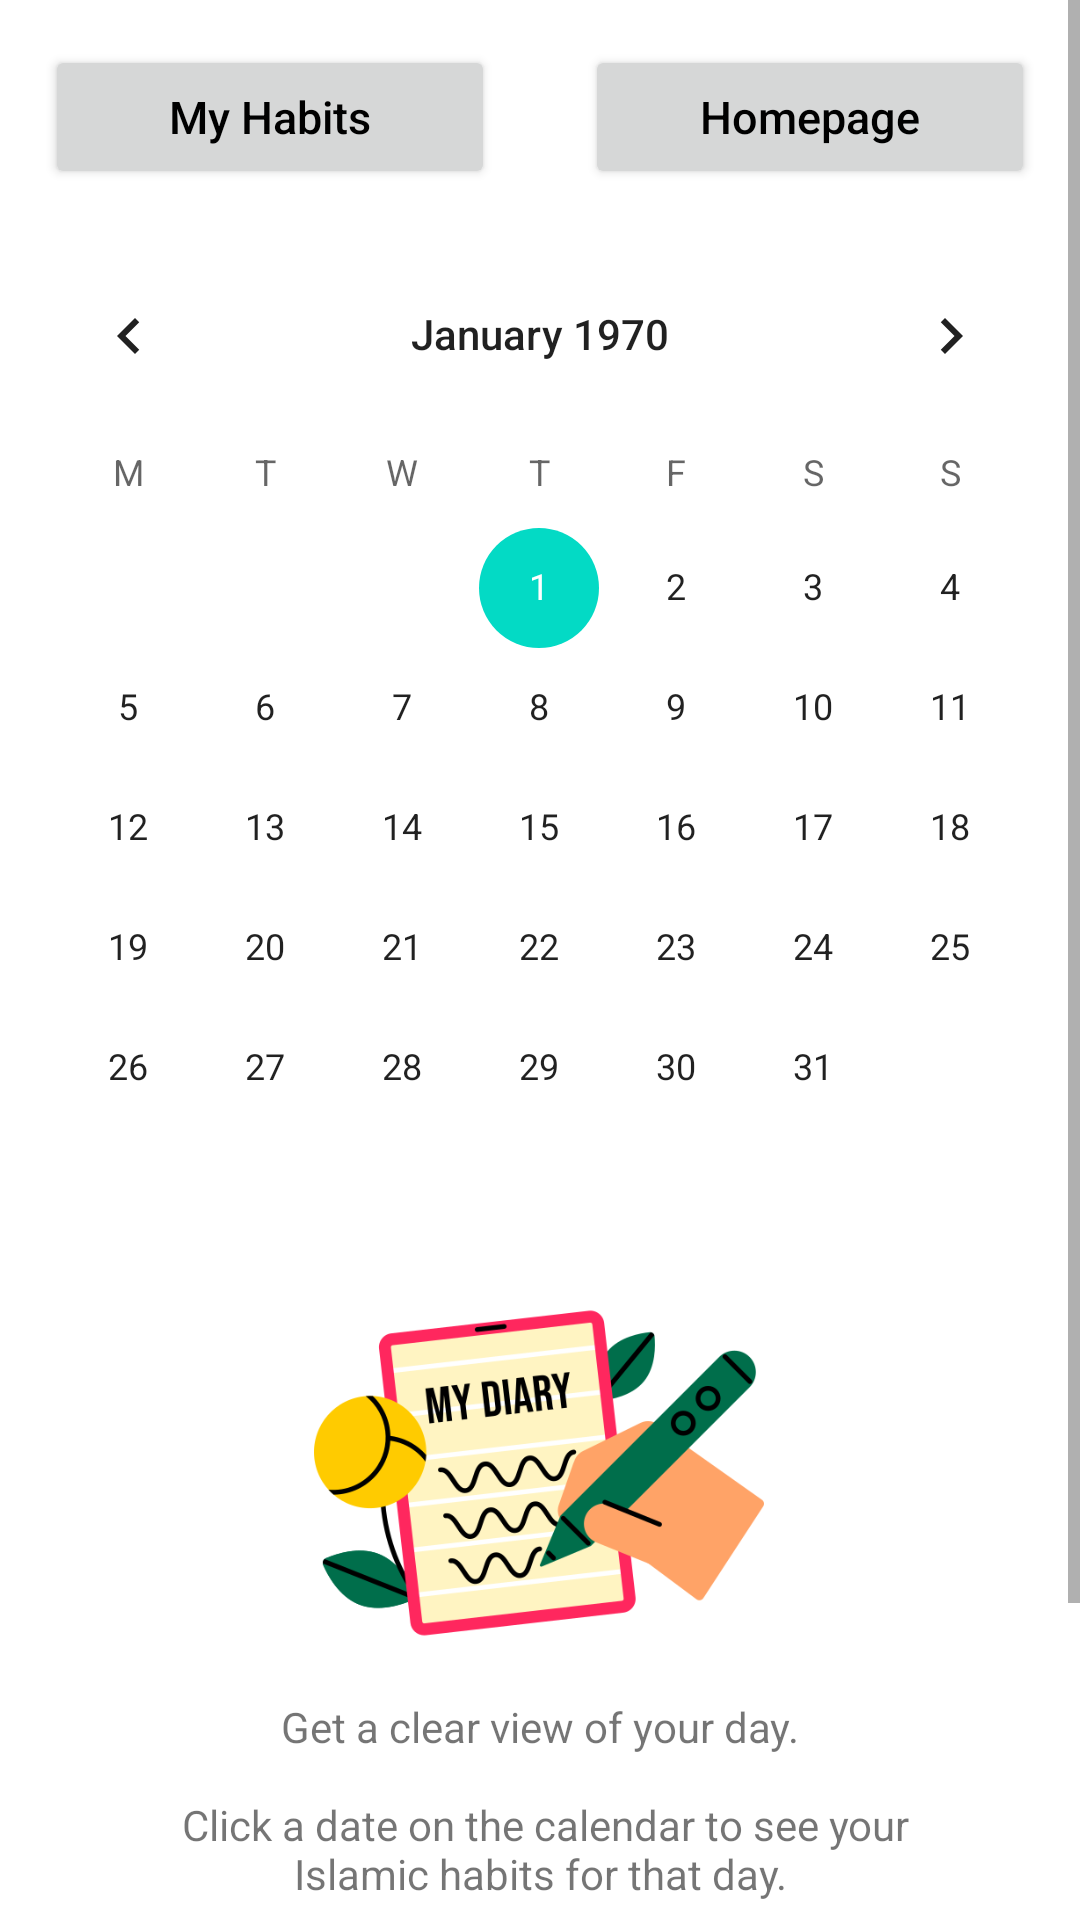

The Android layout XML behind this screen, and the referenced resources:
<!-- AndroidManifest.xml: application theme Theme.Pondoku -->
<!-- res/layout/fragment_home.xml -->
<?xml version="1.0" encoding="utf-8"?>
<ScrollView
    xmlns:android="http://schemas.android.com/apk/res/android"
    android:id="@+id/scrollView"
    android:layout_width="match_parent"
    android:layout_height="match_parent"
    android:background="@drawable/background"
    android:fillViewport="true">

    <androidx.constraintlayout.widget.ConstraintLayout
        xmlns:app="http://schemas.android.com/apk/res-auto"
        xmlns:tools="http://schemas.android.com/tools"
        android:layout_width="match_parent"
        android:layout_height="wrap_content"
        android:paddingBottom="100dp"
        tools:context=".home.HomeFragment">

        <Button
            android:id="@+id/view_all_habits_button"
            android:layout_width="0dp"
            android:layout_height="wrap_content"
            android:layout_margin="15dp"
            android:layout_marginTop="15dp"
            android:layout_marginBottom="15dp"
            android:text="My Habits"
            android:textAllCaps="false"
            android:textColor="@color/black"
            android:textSize="15sp"
            app:layout_constraintBottom_toTopOf="@+id/calendarView"
            app:layout_constraintLeft_toLeftOf="parent"
            app:layout_constraintRight_toLeftOf="@+id/guideline"
            app:layout_constraintTop_toTopOf="parent"
            tools:ignore="MissingConstraints" />

        <androidx.constraintlayout.widget.Guideline
            android:id="@+id/guideline"
            android:layout_width="wrap_content"
            android:layout_height="match_parent"
            android:orientation="vertical"
            app:layout_constraintGuide_percent="0.5" />

        <Button
            android:id="@+id/view_all_habit_events_button"
            android:layout_width="0dp"
            android:layout_height="wrap_content"
            android:layout_margin="15dp"
            android:layout_marginTop="15dp"
            android:layout_marginBottom="15dp"
            android:text="Homepage"
            android:textAllCaps="false"
            android:textColor="@color/black"
            android:textSize="15sp"
            app:layout_constraintBottom_toTopOf="@+id/calendarView"
            app:layout_constraintLeft_toRightOf="@+id/guideline"
            app:layout_constraintRight_toRightOf="parent"
            app:layout_constraintTop_toTopOf="parent"
            tools:ignore="MissingConstraints" />

        <CalendarView
            android:id="@+id/calendarView"
            android:layout_width="match_parent"
            android:layout_height="wrap_content"
            android:firstDayOfWeek="2"
            app:layout_constraintBottom_toTopOf="@+id/home_img"
            app:layout_constraintEnd_toEndOf="parent"
            app:layout_constraintHorizontal_bias="0.0"
            app:layout_constraintStart_toStartOf="parent"
            app:layout_constraintTop_toTopOf="parent"
            app:layout_constraintVertical_bias="0.231" />

        <ImageView
            android:id="@+id/home_img"
            android:layout_width="150dp"
            android:layout_height="wrap_content"
            android:layout_marginStart="130dp"
            android:layout_marginEnd="131dp"
            android:adjustViewBounds="true"
            android:contentDescription="@string/home_image_description"
            android:cropToPadding="true"
            android:scaleType="fitCenter"
            android:src="@drawable/home_pointer_img"
            app:layout_constraintEnd_toEndOf="parent"
            app:layout_constraintStart_toStartOf="parent"
            app:layout_constraintTop_toBottomOf="@+id/calendarView" />

        <TextView
            android:id="@+id/home_text"
            android:layout_width="match_parent"
            android:layout_height="wrap_content"
            android:layout_marginLeft="50dp"
            android:layout_marginRight="50dp"
            android:gravity="center"
            android:text="@string/home_instructions"
            app:layout_constraintBottom_toBottomOf="parent"
            app:layout_constraintEnd_toEndOf="parent"
            app:layout_constraintHorizontal_bias="0.494"
            app:layout_constraintStart_toStartOf="parent"
            app:layout_constraintTop_toBottomOf="@+id/home_img"
            app:layout_constraintVertical_bias="0.0" />

</androidx.constraintlayout.widget.ConstraintLayout>
</ScrollView>
<!-- resources referenced by this layout -->
<resources>
  <color name="black">#FF000000</color>
  <!-- drawable home_pointer_img: png bitmap (drawable-v24, 47928 bytes) -->
  <string name="home_image_description">design image for home view</string>
  <string name="home_instructions">Get a clear view of your day.\n \n Click a date on the calendar to see your Islamic habits for that day.\n \n Tap + to add a habit.</string>
  <style name="Theme.Pondoku" parent="Theme.MaterialComponents.Light.DarkActionBar">
          
          <item name="colorPrimary">@color/teal_200</item>
          <item name="colorPrimaryVariant">@color/purple_700</item>
          <item name="colorOnPrimary">@color/white</item>
          
          <item name="colorSecondary">@color/teal_200</item>
          <item name="colorSecondaryVariant">@color/teal_700</item>
          <item name="colorOnSecondary">@color/black</item>
          
          <item name="android:statusBarColor">?attr/colorPrimaryVariant</item>
          
      </style>
  <color name="teal_200">#FF03DAC5</color>
  <color name="purple_700">#FF3700B3</color>
  <color name="white">#FFFFFFFF</color>
  <color name="teal_700">#FF018786</color>
</resources>
